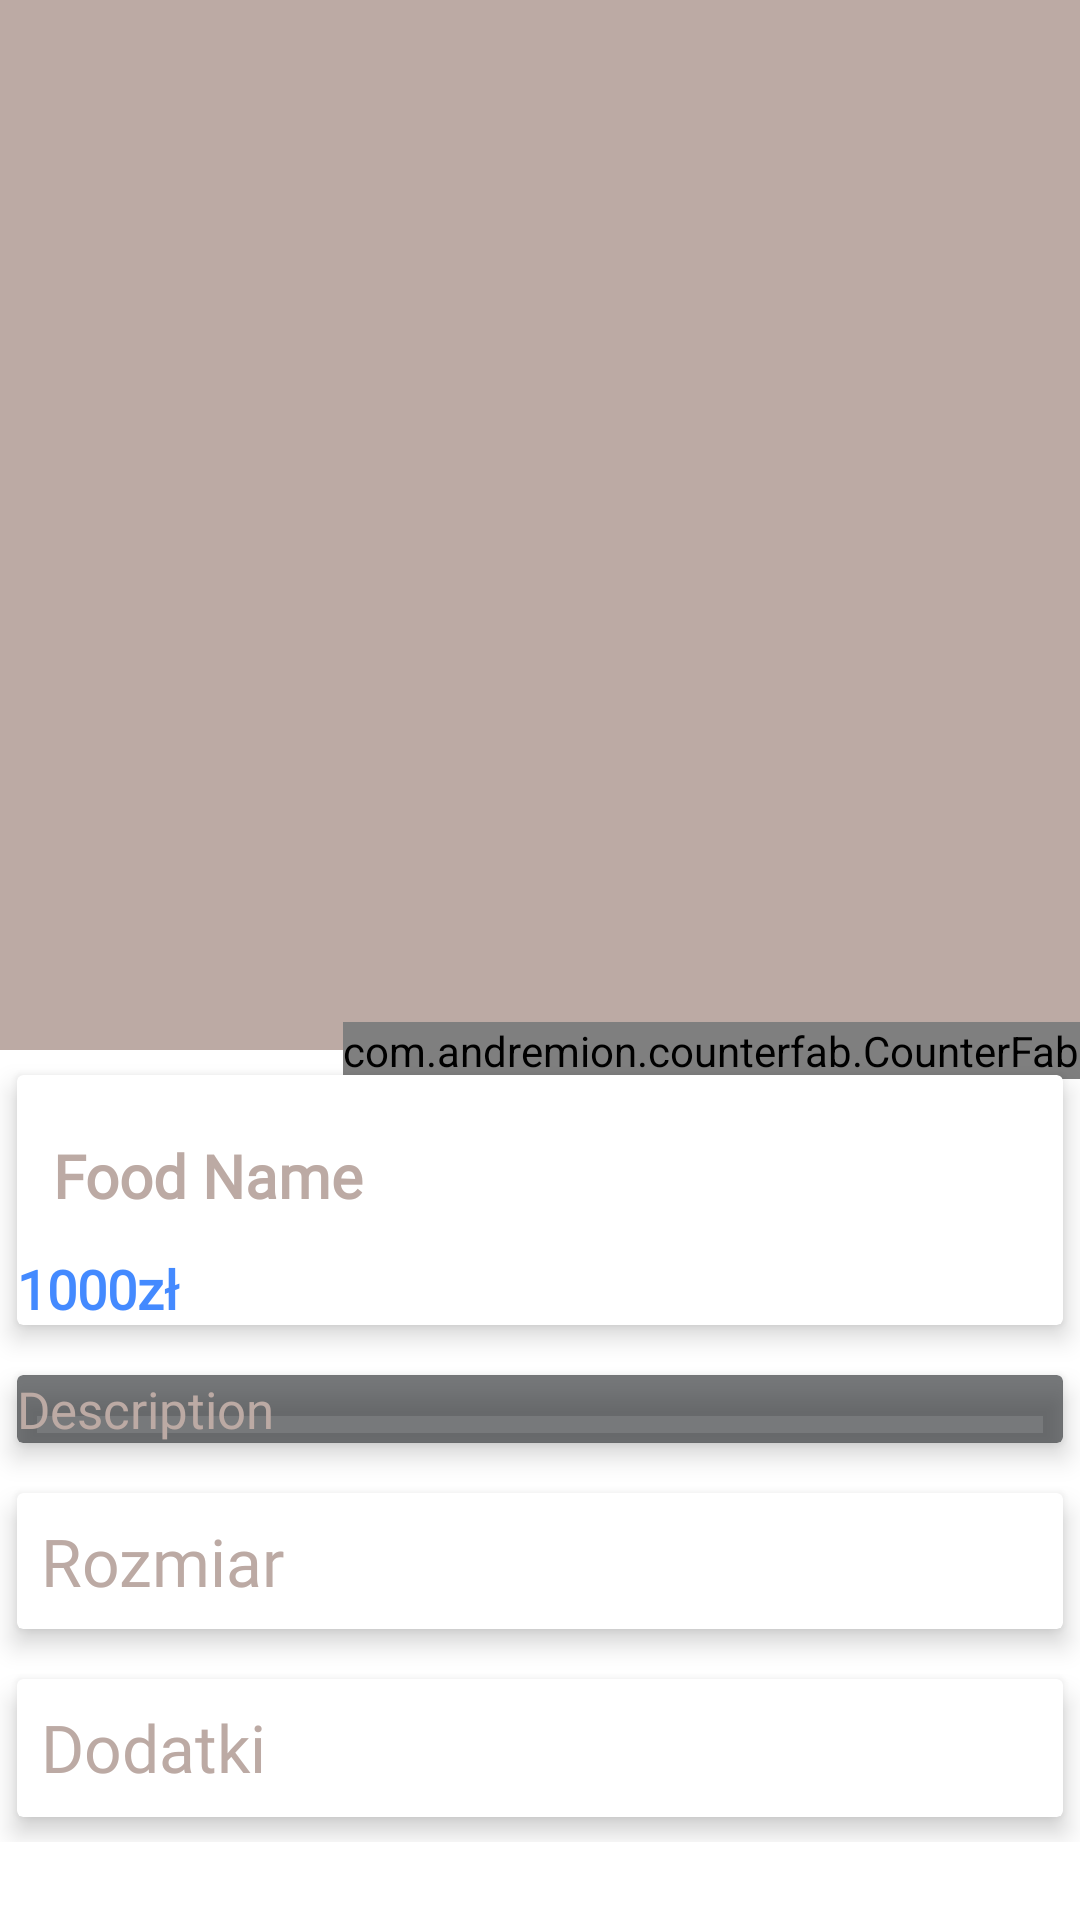

Produce the Android XML layout that renders to this screen, including the resource entries it uses.
<!-- AndroidManifest.xml: application theme Theme.5150_Courier -->
<!-- res/layout/fragment_food_detail.xml -->
<?xml version="1.0" encoding="utf-8"?>
<androidx.coordinatorlayout.widget.CoordinatorLayout xmlns:android="http://schemas.android.com/apk/res/android"
    xmlns:app="http://schemas.android.com/apk/res-auto"
    xmlns:tools="http://schemas.android.com/tools"
    android:layout_width="match_parent"
    android:layout_height="match_parent">

<com.google.android.material.appbar.AppBarLayout
    android:id="@+id/app_bar_layout"
    android:layout_width="match_parent"
    android:layout_height="wrap_content"
    android:fitsSystemWindows="true"
    android:theme="@style/ThemeOverlay.AppCompat.Dark.ActionBar"
    >

    <com.google.android.material.appbar.CollapsingToolbarLayout
        android:layout_width="match_parent"
        android:layout_height="350dp"
        android:fitsSystemWindows="true"
        app:contentScrim="#0e0d0e"

        app:layout_scrollFlags="scroll|exitUntilCollapsed">

        <ImageView
            android:id="@+id/img_food"
            android:layout_width="match_parent"
            android:layout_height="match_parent"
            android:contentDescription="@null"
            android:scaleType="centerCrop"
            app:layout_collapseMode="parallax"/>

    </com.google.android.material.appbar.CollapsingToolbarLayout>

</com.google.android.material.appbar.AppBarLayout>

    <com.andremion.counterfab.CounterFab
        android:id="@+id/btnCart"
        android:layout_width="wrap_content"
        android:layout_height="wrap_content"
        android:src="@drawable/ic_baseline_shopping_cart_24"
        app:backgroundTint="@color/white"
        app:elevation="6dp"
        app:layout_anchor="@id/app_bar_layout"
        app:layout_anchorGravity="bottom|right|end"
        app:pressedTranslationZ="12dp"
        app:useCompatPadding="true"
        tools:ignore="SpeakableTextPresentCheck" />


    <androidx.core.widget.NestedScrollView
        android:id="@+id/nestedScrollView"
        android:layout_width="match_parent"
        android:layout_height="match_parent"
        android:background="@color/ic_launcher_background"
        android:clipToPadding="false"
        app:layout_behavior="@string/appbar_scrolling_view_behavior">

        <LinearLayout
            android:layout_width="match_parent"
            android:layout_height="wrap_content"
            android:orientation="vertical">

            <androidx.cardview.widget.CardView
                android:layout_width="match_parent"
                android:layout_height="wrap_content"
                app:cardElevation="5dp"
                app:cardUseCompatPadding="true">

                <LinearLayout
                    android:layout_width="match_parent"
                    android:layout_height="wrap_content"
                    android:background="@color/ic_launcher_background"
                    android:orientation="vertical">

                    <TextView
                        android:id="@+id/food_name"
                        android:layout_width="match_parent"
                        android:layout_height="wrap_content"
                        android:layout_marginTop="8dp"
                        android:fontFamily="@font/brandon_medium"
                        android:padding="12dp"
                        android:text="Food Name"
                        android:textColor="#BCAAA4"
                        android:textSize="20sp"
                        android:textStyle="bold" />

                    <LinearLayout
                        android:id="@+id/layout_price"
                        android:layout_width="match_parent"
                        android:layout_height="wrap_content"
                        android:orientation="horizontal">

                        <TextView
                            android:id="@+id/food_price"
                            android:layout_width="0dp"
                            android:layout_height="wrap_content"
                            android:layout_weight="9"
                            android:fontFamily="@font/brandon_medium"
                            android:text="1000zł"
                            android:textColor="#448AFF"
                            android:textSize="18sp"
                            android:textStyle="bold" />


                    </LinearLayout>


                </LinearLayout>


            </androidx.cardview.widget.CardView>

            <androidx.cardview.widget.CardView
                android:layout_width="match_parent"
                android:layout_height="wrap_content"
                app:cardBackgroundColor="@color/border_color"
                app:cardElevation="5dp"
                app:cardUseCompatPadding="true">

                <LinearLayout
                    android:layout_width="wrap_content"
                    android:layout_height="wrap_content"
                    android:orientation="vertical">


                    <TextView
                        android:id="@+id/food_description"
                        android:layout_width="match_parent"
                        android:layout_height="match_parent"

                        android:fontFamily="@font/brandon_medium"
                        android:text="Description"
                        android:textColor="@color/text_color"
                        android:textSize="17sp"
                        />

                </LinearLayout>

            </androidx.cardview.widget.CardView>

            <androidx.cardview.widget.CardView
                android:layout_width="match_parent"
                android:layout_height="wrap_content"
                android:padding="8dp"
                app:cardElevation="5dp"
                app:cardUseCompatPadding="true">

                <LinearLayout
                    android:layout_width="match_parent"
                    android:layout_height="wrap_content"
                    android:background="@color/ic_launcher_background"
                    android:orientation="vertical"
                    android:padding="8dp">

                    <TextView
                        android:layout_width="wrap_content"
                        android:layout_height="wrap_content"
                        android:fontFamily="@font/brandon_medium"
                        android:text="@string/size"
                        android:textSize="22sp"
                        android:textColor="@color/text_color"/>

                    <RadioGroup
                        android:id="@+id/rdi_group_size"
                        android:layout_width="match_parent"
                        android:layout_height="wrap_content"
                        android:orientation="horizontal"
                        android:weightSum="3">

                    </RadioGroup>

                </LinearLayout>

            </androidx.cardview.widget.CardView>

            <androidx.cardview.widget.CardView
                android:layout_width="match_parent"
                android:layout_height="wrap_content"
                app:cardElevation="5dp"
                app:cardUseCompatPadding="true">

                <LinearLayout
                    android:layout_width="match_parent"
                    android:layout_height="wrap_content"
                    android:background="@color/ic_launcher_background"
                    android:orientation="vertical"
                    android:padding="8dp">

                    <LinearLayout
                        android:layout_width="match_parent"
                        android:layout_height="wrap_content"
                        android:background="@color/ic_launcher_background"
                        android:orientation="horizontal">

                        <TextView
                            android:layout_width="wrap_content"
                            android:layout_height="wrap_content"
                            android:background="@color/ic_launcher_background"
                            android:textColor="#BCAAA4"
                            android:fontFamily="@font/brandon_medium"
                            android:text="@string/add_on"
                            android:textSize="22sp" />

                        <ImageView
                            android:id="@+id/img_add_on"
                            android:layout_width="30dp"
                            android:layout_height="30dp"
                            android:layout_gravity="center_vertical"
                            android:layout_marginLeft="4dp"
                            android:layout_marginRight="4dp"
                            android:src="@drawable/ic_baseline_add_box_24"
                            app:tint="@color/white" />

                    </LinearLayout>

                    <com.google.android.material.chip.ChipGroup
                        android:id="@+id/chip_group_user_selected_addon"
                        android:layout_width="match_parent"
                        android:layout_height="wrap_content">

                    </com.google.android.material.chip.ChipGroup>

                </LinearLayout>

            </androidx.cardview.widget.CardView>

        </LinearLayout>

    </androidx.core.widget.NestedScrollView>


</androidx.coordinatorlayout.widget.CoordinatorLayout>
<!-- resources referenced by this layout -->
<resources>
  <color name="border_color">#AA333639</color>
  <color name="text_color">#BCAAA4</color>
  <color name="white">#FFFFFFFF</color>
  <!-- drawable ic_baseline_add_box_24 (drawable) -->
  <vector android:alpha="0.8" android:height="24dp" android:tint="#FFFFFF"
      android:viewportHeight="24" android:viewportWidth="24"
      android:width="24dp" xmlns:android="http://schemas.android.com/apk/res/android">
      <path android:fillColor="@android:color/white" android:pathData="M19,3L5,3c-1.11,0 -2,0.9 -2,2v14c0,1.1 0.89,2 2,2h14c1.1,0 2,-0.9 2,-2L21,5c0,-1.1 -0.9,-2 -2,-2zM17,13h-4v4h-2v-4L7,13v-2h4L11,7h2v4h4v2z"/>
  </vector>
  <!-- drawable ic_baseline_shopping_cart_24 (drawable) -->
  <vector android:height="24dp" android:tint="#A3A2A2"
      android:viewportHeight="24" android:viewportWidth="24"
      android:width="24dp" xmlns:android="http://schemas.android.com/apk/res/android">
      <path android:fillColor="@android:color/white" android:pathData="M7,18c-1.1,0 -1.99,0.9 -1.99,2S5.9,22 7,22s2,-0.9 2,-2 -0.9,-2 -2,-2zM1,2v2h2l3.6,7.59 -1.35,2.45c-0.16,0.28 -0.25,0.61 -0.25,0.96 0,1.1 0.9,2 2,2h12v-2L7.42,15c-0.14,0 -0.25,-0.11 -0.25,-0.25l0.03,-0.12 0.9,-1.63h7.45c0.75,0 1.41,-0.41 1.75,-1.03l3.58,-6.49c0.08,-0.14 0.12,-0.31 0.12,-0.48 0,-0.55 -0.45,-1 -1,-1L5.21,4l-0.94,-2L1,2zM17,18c-1.1,0 -1.99,0.9 -1.99,2s0.89,2 1.99,2 2,-0.9 2,-2 -0.9,-2 -2,-2z"/>
  </vector>
  <string name="add_on">Dodatki</string>
  <string name="size">Rozmiar</string>
  <style name="Theme.5150_Courier" parent="Theme.MaterialComponents.DayNight.DarkActionBar">
          
          <item name="colorPrimary">@color/purple_500</item>
          <item name="colorPrimaryVariant">@color/purple_700</item>
          <item name="colorOnPrimary">@color/white</item>
          
          <item name="colorSecondary">@color/teal_200</item>
          <item name="colorSecondaryVariant">@color/teal_700</item>
          <item name="colorOnSecondary">@color/black</item>
          
          <item name="android:statusBarColor" tools:targetApi="lollipop">?attr/colorPrimaryVariant
  
  
  
          </item>
          
      </style>
  <color name="purple_500">#BCAAA4</color>
  <color name="purple_700">#FF3700B3</color>
  <color name="teal_200">#FF03DAC5</color>
  <color name="teal_700">#FF018786</color>
  <color name="black">#FF000000</color>
</resources>
